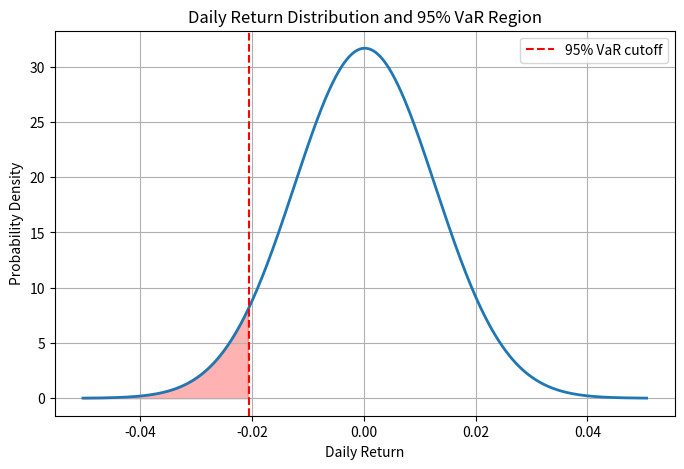

Generate this figure with matplotlib:
# projects/01_value_at_risk/var_analysis.py

import numpy as np
import matplotlib.pyplot as plt
from scipy.stats import norm
import os

# --- Parameters ---
V = 1_000_000           # portfolio value
mu_ann = 0.05           # annual drift
sigma_ann = 0.20        # annual volatility
days = 252              # trading days
z95 = 1.645             # z-score for 95% confidence
N = 100_000             # Monte Carlo paths

# --- Derived daily parameters ---
mu_d = mu_ann / days
sigma_d = sigma_ann / np.sqrt(days)

# --- Analytical VaR ---
VaR_analytical = V * (z95 * sigma_d - mu_d)

# --- Monte Carlo Simulation ---
rng = np.random.default_rng(42)
R = rng.normal(loc=mu_d, scale=sigma_d, size=N)
losses = -V * R
VaR_MC = np.percentile(losses, 95)

# --- Print results ---
print(f"Daily μ: {mu_d:.8f}")
print(f"Daily σ: {sigma_d:.8f}")
print(f"Analytical VaR 95%: ${VaR_analytical:,.2f}")
print(f"Monte Carlo VaR 95%: ${VaR_MC:,.2f}")

# --- Visualization ---
x = np.linspace(mu_d - 4*sigma_d, mu_d + 4*sigma_d, 500)
pdf = norm.pdf(x, mu_d, sigma_d)
cutoff = mu_d - z95 * sigma_d

plt.figure(figsize=(8,5))
plt.plot(x, pdf, linewidth=2)
plt.fill_between(x[x <= cutoff], pdf[x <= cutoff], color='red', alpha=0.3)
plt.axvline(cutoff, color='red', linestyle='--', label='95% VaR cutoff')
plt.title('Daily Return Distribution and 95% VaR Region')
plt.xlabel('Daily Return')
plt.ylabel('Probability Density')
plt.legend()
plt.grid()

# Save figure
os.makedirs("projects/01_value_at_risk/results", exist_ok=True)
plt.savefig("projects/01_value_at_risk/results/var_distribution.png", dpi=300)
plt.show()